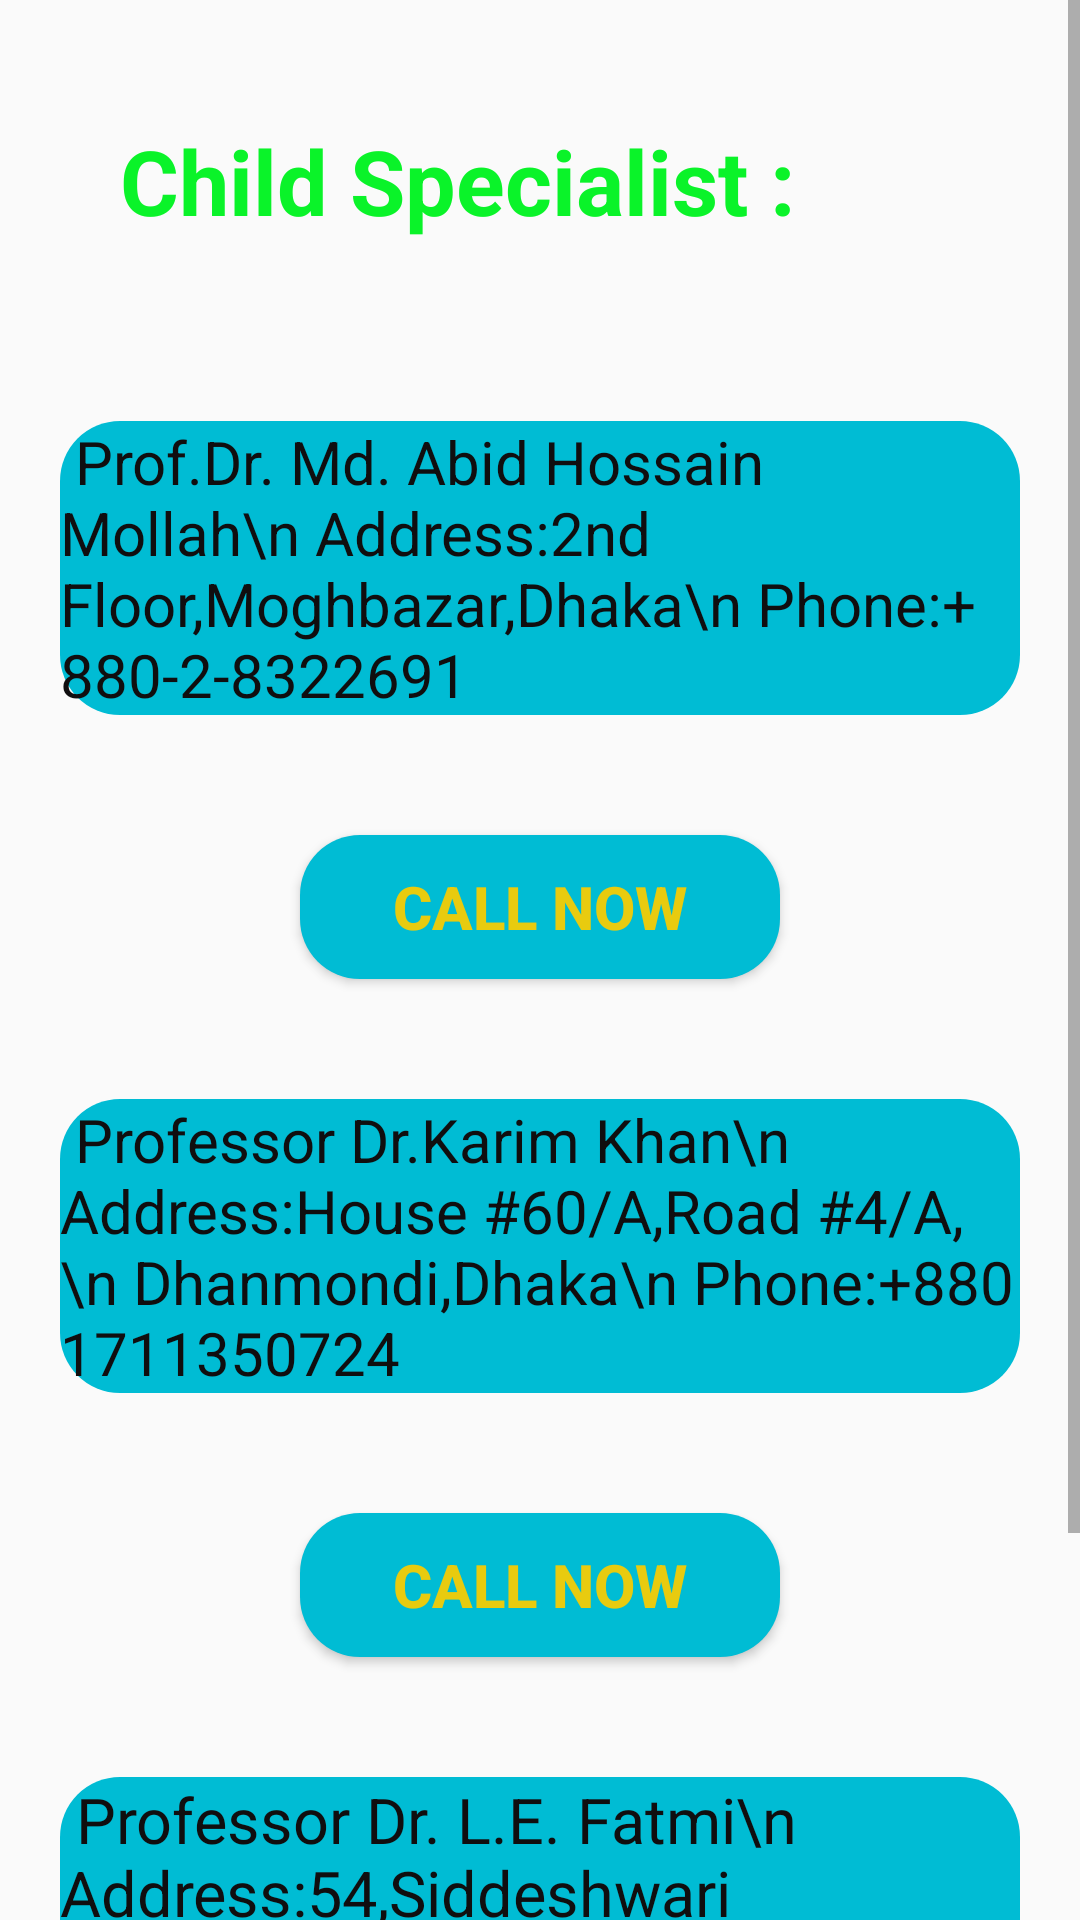

Layout XML and referenced resources for this Android screen:
<!-- AndroidManifest.xml: application theme Theme.Medic -->
<!-- res/layout/activity_child_specialist.xml -->
<?xml version="1.0" encoding="utf-8"?>
<ScrollView xmlns:android="http://schemas.android.com/apk/res/android"
    xmlns:app="http://schemas.android.com/apk/res-auto"
    xmlns:tools="http://schemas.android.com/tools"
    android:layout_width="match_parent"
    android:layout_height="match_parent"
    tools:context=".ChildSpecialistActivity">
    <RelativeLayout
        android:layout_width="match_parent"
        android:layout_height="match_parent"
        tools:context=".Cardiology">

        <TextView
            android:id="@+id/image1"
            android:layout_width="wrap_content"
            android:layout_height="wrap_content"
            android:layout_alignParentStart="true"
            android:layout_alignParentLeft="true"
            android:layout_alignParentTop="true"
            android:layout_alignParentEnd="true"
            android:layout_marginStart="20dp"
            android:layout_marginTop="20dp"
            android:layout_marginEnd="72dp"
            android:layout_marginBottom="20dp"
            android:padding="20dp"
            android:text="Child Specialist :"
            android:textColor="#0AF329"
            android:textSize="30dp"
            android:textStyle="bold" />

        <TextView
            android:id="@+id/image2"
            android:layout_width="match_parent"
            android:layout_height="wrap_content"
            android:layout_below="@id/image1"
            android:layout_alignParentStart="true"
            android:layout_alignParentLeft="true"
            android:layout_alignParentEnd="true"
            android:layout_marginStart="20dp"
            android:layout_marginTop="20dp"
            android:layout_marginEnd="20dp"
            android:layout_marginBottom="20dp"
            android:background="@drawable/button_bg"
            android:scaleType="centerCrop"
            android:text=" Prof.Dr. Md. Abid Hossain Mollah\n Address:2nd Floor,Moghbazar,Dhaka\n Phone:+ 880-2-8322691"
            android:textColor="#100E0F"
            android:textSize="20dp" />

        <TextView
            android:id="@+id/image3"
            android:layout_width="match_parent"
            android:layout_height="wrap_content"
            android:layout_below="@id/btncall"
            android:layout_alignParentStart="true"
            android:layout_alignParentLeft="true"
            android:layout_alignParentEnd="true"
            android:layout_marginStart="20dp"
            android:layout_marginTop="20dp"
            android:layout_marginEnd="20dp"
            android:layout_marginBottom="20dp"
            android:background="@drawable/button_bg"
            android:scaleType="centerCrop"
            android:text=" Professor Dr.Karim Khan\n Address:House #60/A,Road #4/A,\n Dhanmondi,Dhaka\n Phone:+880 1711350724 "
            android:textColor="#100E0F"
            android:textSize="20dp" />

        <TextView
            android:id="@+id/image4"
            android:layout_width="match_parent"
            android:layout_height="wrap_content"
            android:layout_below="@id/btncall1"
            android:layout_alignParentStart="true"
            android:layout_alignParentLeft="true"
            android:layout_alignParentEnd="true"
            android:layout_marginStart="20dp"
            android:layout_marginTop="20dp"
            android:layout_marginEnd="20dp"
            android:layout_marginBottom="20dp"
            android:background="@drawable/button_bg"
            android:scaleType="centerCrop"
            android:text=" Professor Dr. L.E. Fatmi\n Address:54,Siddeshwari Road,Dhaka\n Phone:880-2-8318135"
            android:textColor="#100E0F"
            android:textSize="21dp" />

        <Button
            android:id="@+id/btncall"
            android:layout_width="100dp"
            android:layout_height="wrap_content"
            android:layout_below="@id/image2"
            android:layout_alignParentStart="true"
            android:layout_alignParentLeft="true"
            android:layout_alignParentEnd="true"
            android:layout_gravity="center"
            android:layout_marginStart="100dp"
            android:layout_marginTop="20dp"
            android:layout_marginEnd="100dp"
            android:layout_marginBottom="20dp"
            android:background="@drawable/button_bg"
            android:gravity="center"
            android:text="Call Now"
            android:textColor="#E8CB0F"
            android:textSize="20dp"
            android:textStyle="bold" />

        <Button
            android:id="@+id/btncall1"
            android:layout_width="100dp"
            android:layout_height="wrap_content"
            android:layout_below="@id/image3"
            android:layout_alignParentStart="true"
            android:layout_alignParentLeft="true"
            android:layout_alignParentEnd="true"
            android:layout_gravity="center"
            android:layout_marginStart="100dp"
            android:layout_marginTop="20dp"
            android:layout_marginEnd="100dp"
            android:layout_marginBottom="20dp"
            android:background="@drawable/button_bg"
            android:gravity="center"
            android:text="Call Now"
            android:textColor="#E8CB0F"
            android:textSize="20dp"
            android:textStyle="bold" />

        <Button
            android:id="@+id/btncall2"
            android:layout_width="100dp"
            android:layout_height="wrap_content"
            android:layout_below="@id/image4"
            android:layout_alignParentStart="true"
            android:layout_alignParentLeft="true"
            android:layout_alignParentEnd="true"
            android:layout_gravity="center"
            android:layout_marginStart="100dp"
            android:layout_marginTop="20dp"
            android:layout_marginEnd="100dp"
            android:layout_marginBottom="20dp"
            android:background="@drawable/button_bg"
            android:gravity="center"
            android:text="Call Now"
            android:textColor="#E8CB0F"
            android:textSize="20dp"
            android:textStyle="bold" />
    </RelativeLayout>

</ScrollView>
<!-- resources referenced by this layout -->
<resources>
  <!-- drawable button_bg (drawable) -->
  <?xml version="1.0" encoding="utf-8"?>
  <shape xmlns:android="http://schemas.android.com/apk/res/android">
      <corners android:radius="20dp"/>
      <solid android:color="#00BCD4"/>
  </shape>
  <style name="Theme.Medic" parent="Theme.AppCompat.DayNight.NoActionBar">
          
          <item name="colorPrimary">@color/purple_500</item>
          <item name="colorPrimaryVariant">@color/purple_700</item>
          <item name="colorOnPrimary">@color/white</item>
          
          <item name="colorSecondary">@color/teal_200</item>
          <item name="colorSecondaryVariant">@color/teal_700</item>
          <item name="colorOnSecondary">@color/black</item>
          
          <item name="android:statusBarColor" tools:targetApi="l">?attr/colorPrimaryVariant</item>
          
      </style>
  <color name="purple_500">#2BCC6F</color>
  <color name="purple_700">#2BCC6F</color>
  <color name="white">#FFFFFFFF</color>
  <color name="teal_200">#FF03DAC5</color>
  <color name="teal_700">#FF018786</color>
  <color name="black">#FF000000</color>
</resources>
